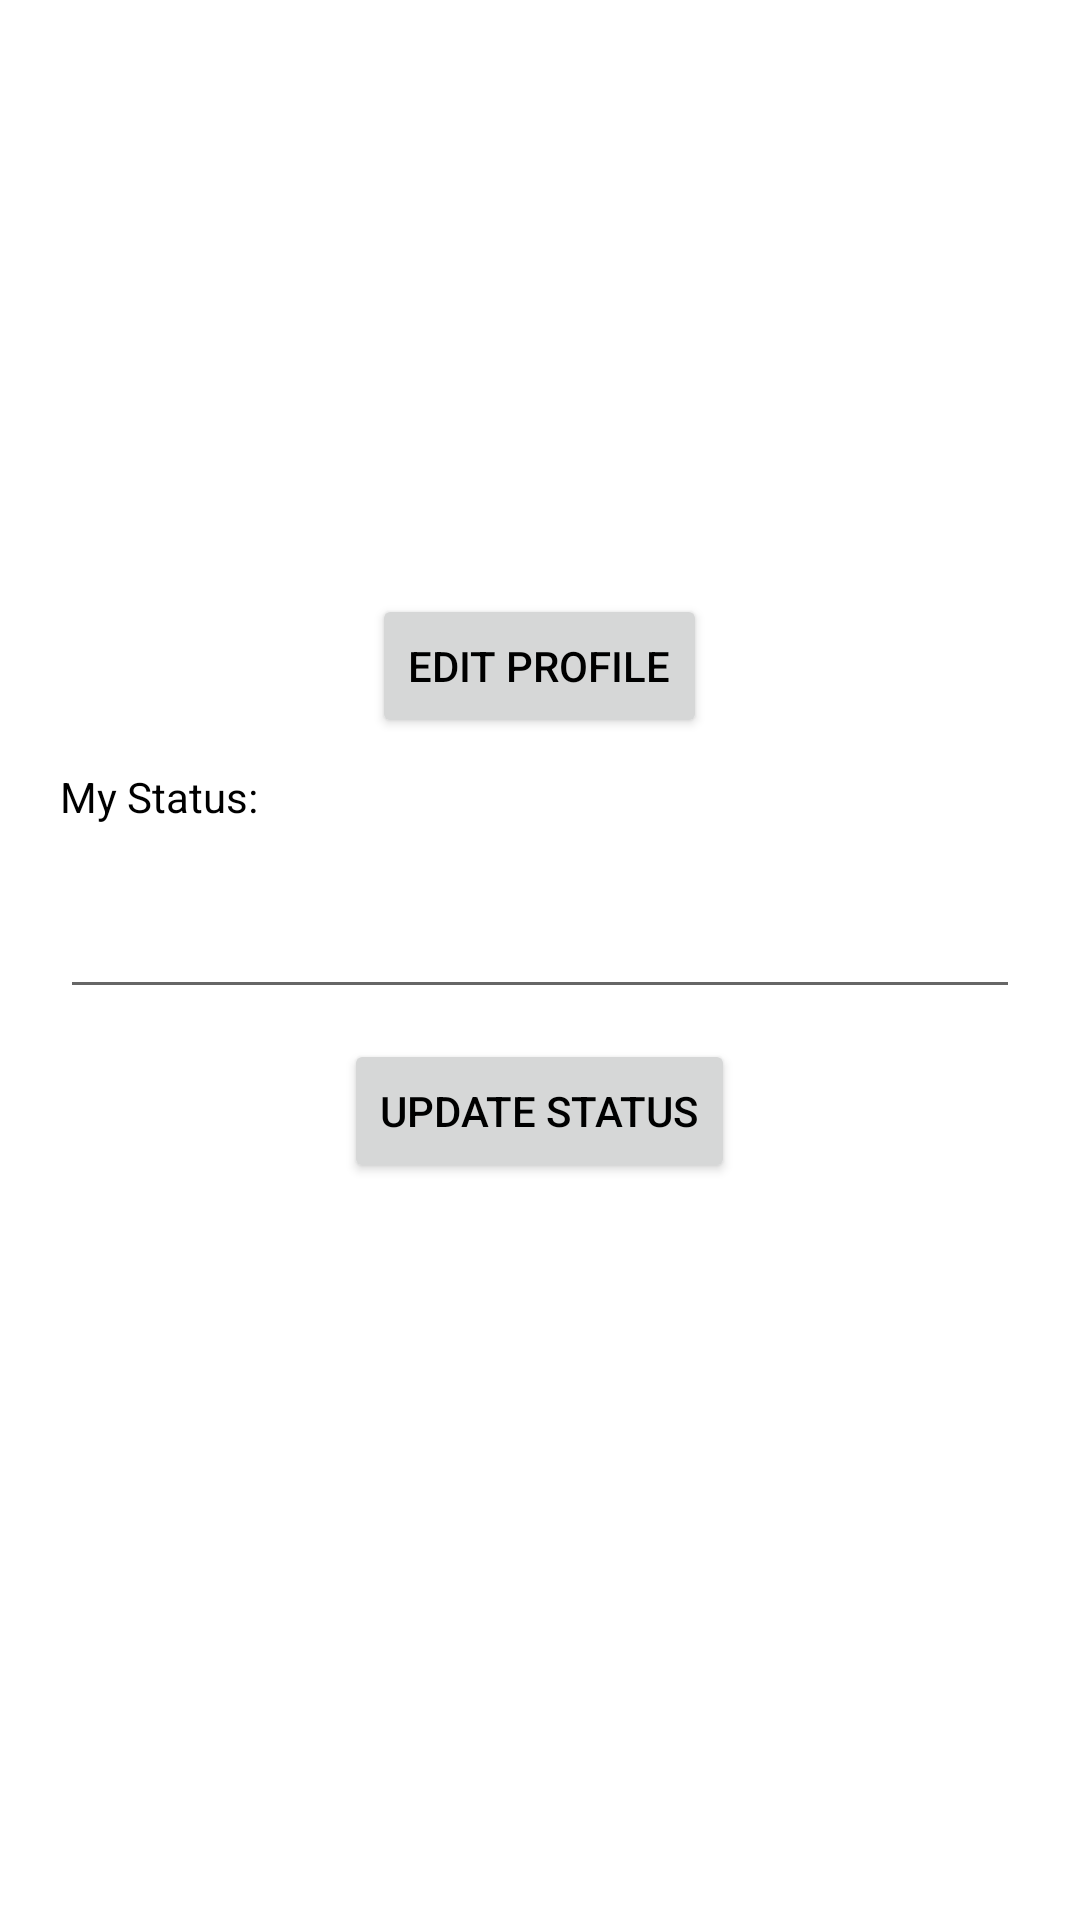

This screen was rendered from an Android layout file. Write that file and the resources it references.
<!-- AndroidManifest.xml: application theme Theme.CheckStatusAtWork -->
<!-- res/layout/fragment_profile_page.xml -->
<?xml version="1.0" encoding="utf-8"?>
<layout  xmlns:android="http://schemas.android.com/apk/res/android"
    xmlns:tools="http://schemas.android.com/tools">
    <data>
        <variable
            name="user"
            type="com.example.checkstatusatwork.model.User" />
    </data>
<LinearLayout
    android:layout_width="match_parent"
    android:layout_height="match_parent"
    tools:context=".ui.profile.ProfilePageFragment"
    android:orientation="vertical"
    android:padding="10dp">

    <ImageView
        android:id="@+id/imageProfile"
        android:layout_width="wrap_content"
        android:layout_height="100dp"
        android:layout_gravity="center"
        android:layout_marginTop="10dp"/>

    <TextView
        android:id="@+id/name"
        android:layout_width="match_parent"
        android:layout_height="wrap_content"
        android:gravity="center"
        android:text="@{user.name}"
        android:layout_margin="10dp"/>
    <TextView
        android:id="@+id/id"
        android:layout_width="match_parent"
        android:layout_height="wrap_content"
        android:gravity="center"
        android:text="@{user.id}"
        android:layout_margin="10dp"/>
    <Button
        android:id="@+id/editProfileBtn"
        android:layout_width="wrap_content"
        android:layout_height="wrap_content"
        android:layout_gravity="center"
        android:text="@string/edit_profile"/>
    <TextView
        android:layout_width="match_parent"
        android:layout_height="wrap_content"
        android:text="@string/my_status"
        android:layout_margin="10dp"/>
    <EditText
        android:id="@+id/status"
        android:layout_width="match_parent"
        android:layout_height="wrap_content"
        android:gravity="center"
        android:text="@{user.status}"
        android:layout_margin="10dp"/>

    <Button
        android:id="@+id/updateStatusBtn"
        android:layout_width="wrap_content"
        android:layout_height="wrap_content"
        android:layout_gravity="center"
        android:text="@string/update_status"/>


</LinearLayout>
</layout>
<!-- resources referenced by this layout -->
<resources>
  <string name="edit_profile">edit Profile</string>
  <string name="my_status">My Status:</string>
  <string name="update_status">update Status</string>
  <style name="Theme.CheckStatusAtWork" parent="Theme.MaterialComponents.DayNight.DarkActionBar">
          
          <item name="colorPrimary">#FF5722</item>
          <item name="android:textColor">@color/black</item>
          <item name="colorPrimaryVariant">#FFB74D</item>
          <item name="colorOnPrimary">@color/white</item>
          
          <item name="colorSecondary">@color/teal_200</item>
          <item name="colorSecondaryVariant">@color/teal_700</item>
          <item name="colorOnSecondary">@color/black</item>
          
          <item name="android:statusBarColor" tools:targetApi="l">?attr/colorPrimaryVariant</item>
          
      </style>
  <!-- not gathered from this repository: default colours our renderer supplied (Android Studio template values) -->
  <color name="teal_200">#FF03DAC5</color>
  <color name="teal_700">#FF018786</color>
  <color name="black">#FF000000</color>
  <color name="white">#FFFFFFFF</color>
</resources>
